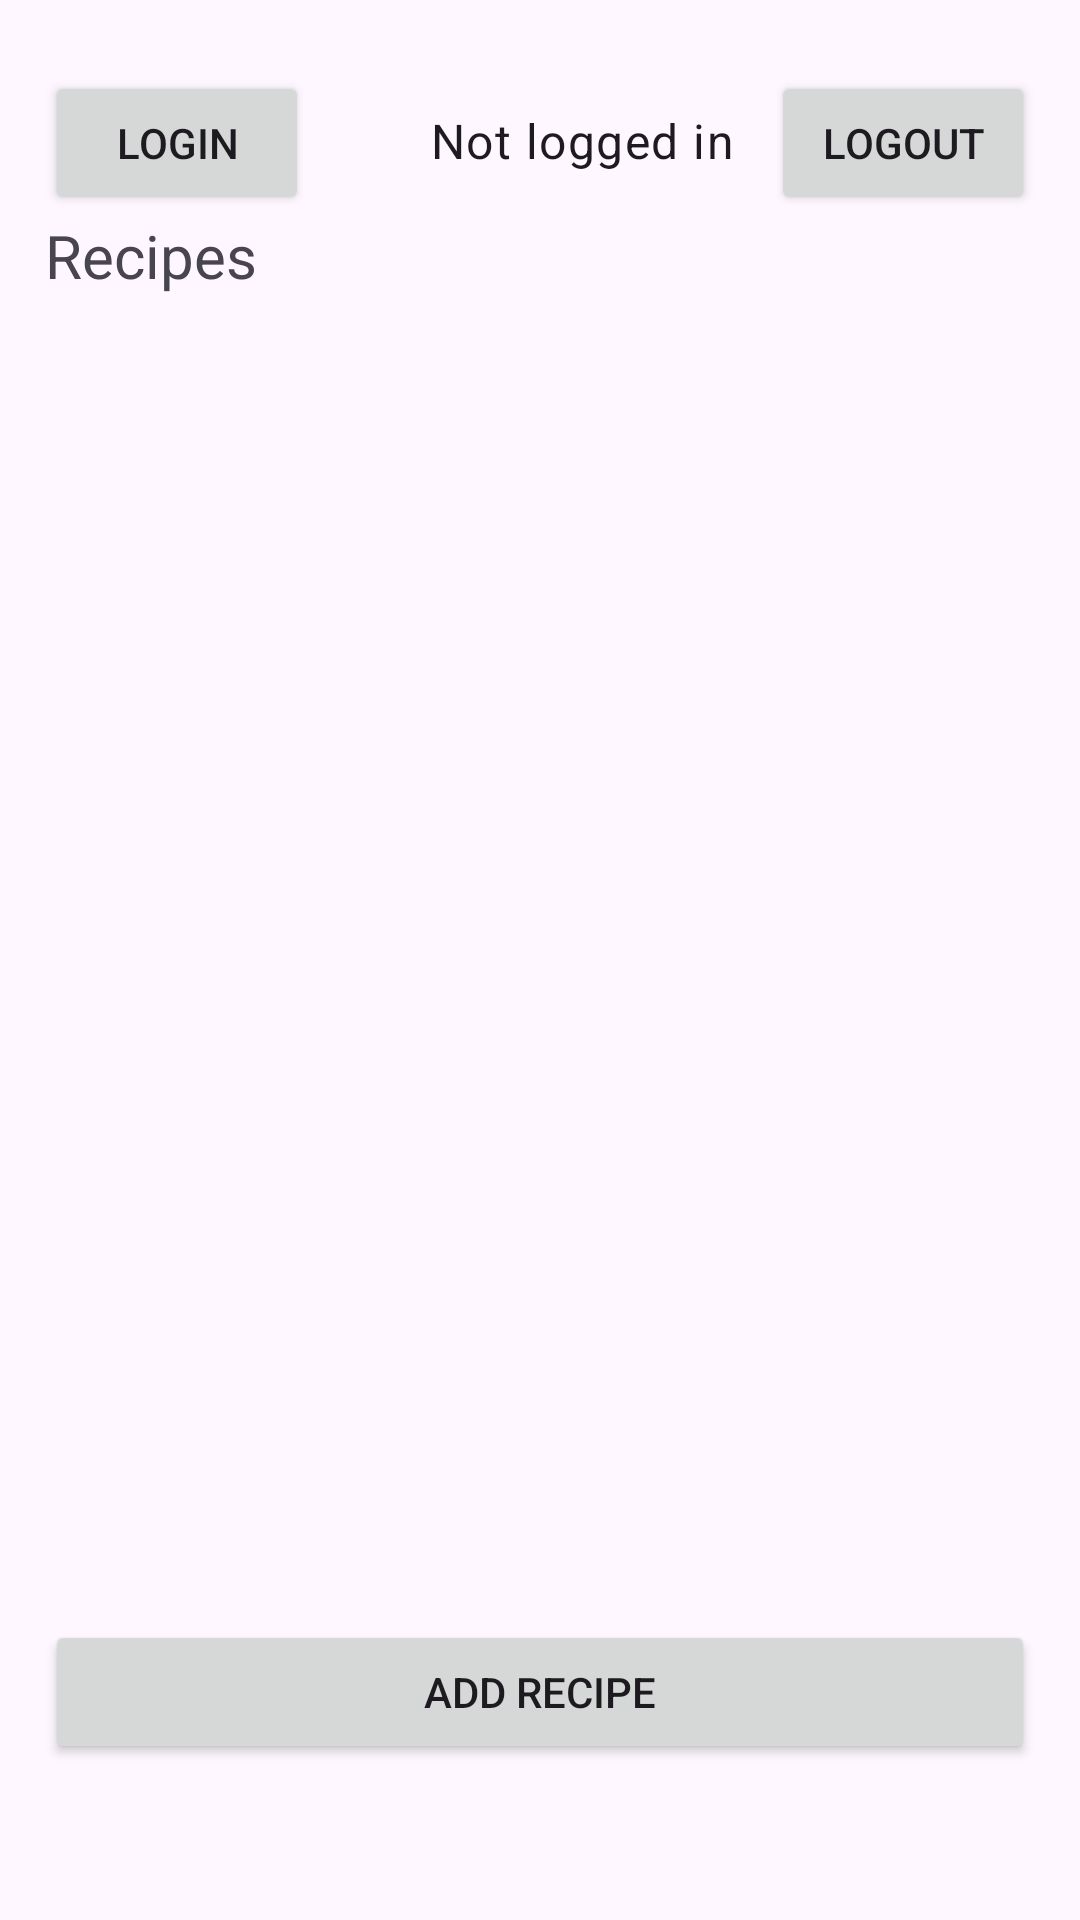

Android layout source for this screen:
<!-- AndroidManifest.xml: application theme Theme.ChefsBook -->
<!-- res/layout/activity_recipe_list.xml -->
<?xml version="1.0" encoding="utf-8"?>
<androidx.constraintlayout.widget.ConstraintLayout xmlns:android="http://schemas.android.com/apk/res/android"
    xmlns:app="http://schemas.android.com/apk/res-auto"
    xmlns:tools="http://schemas.android.com/tools"
    android:id="@+id/root"
    android:layout_width="match_parent"
    android:layout_height="match_parent"
    android:paddingHorizontal="15dp"
    android:paddingVertical="20dp"
    tools:context=".ui.recipeCategory.RecipeCategoryListActivity">

    <TextView
        android:id="@+id/tvStatus"
        android:layout_width="0dp"
        android:layout_height="wrap_content"
        android:layout_marginStart="8dp"
        android:layout_marginTop="16dp"
        android:layout_marginEnd="12dp"
        android:ellipsize="end"
        android:maxLines="1"
        android:text="Not logged in"
        android:textAppearance="?attr/textAppearanceBodyLarge"
        app:layout_constraintEnd_toEndOf="@+id/btnLogout"
        app:layout_constraintEnd_toStartOf="@id/btnLogout"
        app:layout_constraintHorizontal_bias="0.0"
        app:layout_constraintTop_toTopOf="parent" />

    <Button
        android:id="@+id/btnLogin"
        android:layout_width="wrap_content"
        android:layout_height="wrap_content"
        android:text="Login"
        app:layout_constraintBaseline_toBaselineOf="@id/tvStatus"
        app:layout_constraintStart_toStartOf="parent"
        app:layout_constraintTop_toTopOf="@id/tvStatus" />

    <Button
        android:id="@+id/btnLogout"
        android:layout_width="wrap_content"
        android:layout_height="wrap_content"
        android:text="Logout"
        app:layout_constraintBaseline_toBaselineOf="@id/tvStatus"
        app:layout_constraintEnd_toEndOf="parent"
        app:layout_constraintTop_toTopOf="@id/tvStatus" />

    <TextView
        android:id="@+id/tvRecipesTitle"
        android:layout_width="0dp"
        android:layout_height="wrap_content"
        android:text="Recipes"
        android:textSize="20sp"
        app:layout_constraintStart_toStartOf="parent"
        app:layout_constraintTop_toBottomOf="@id/btnLogin" />

    <androidx.recyclerview.widget.RecyclerView
        android:id="@+id/rvRecipes"
        android:layout_width="0dp"
        android:layout_height="0dp"
        android:layout_marginTop="10dp"
        app:layout_constraintBottom_toTopOf="@+id/btnAddRecipe"
        app:layout_constraintEnd_toEndOf="parent"
        app:layout_constraintStart_toStartOf="parent"
        app:layout_constraintTop_toBottomOf="@id/tvRecipesTitle" />

    <Button
        android:id="@+id/btnAddRecipe"
        android:layout_width="0dp"
        android:layout_height="wrap_content"
        android:layout_marginBottom="32dp"
        android:text="Add recipe"
        app:layout_constraintBottom_toBottomOf="parent"
        app:layout_constraintEnd_toEndOf="parent"
        app:layout_constraintStart_toStartOf="parent" />

</androidx.constraintlayout.widget.ConstraintLayout>
<!-- resources referenced by this layout -->
<resources>
  <style name="Theme.ChefsBook" parent="Base.Theme.ChefsBook" />
  <style name="Base.Theme.ChefsBook" parent="Theme.Material3.DayNight.NoActionBar">
          
          
      </style>
</resources>
